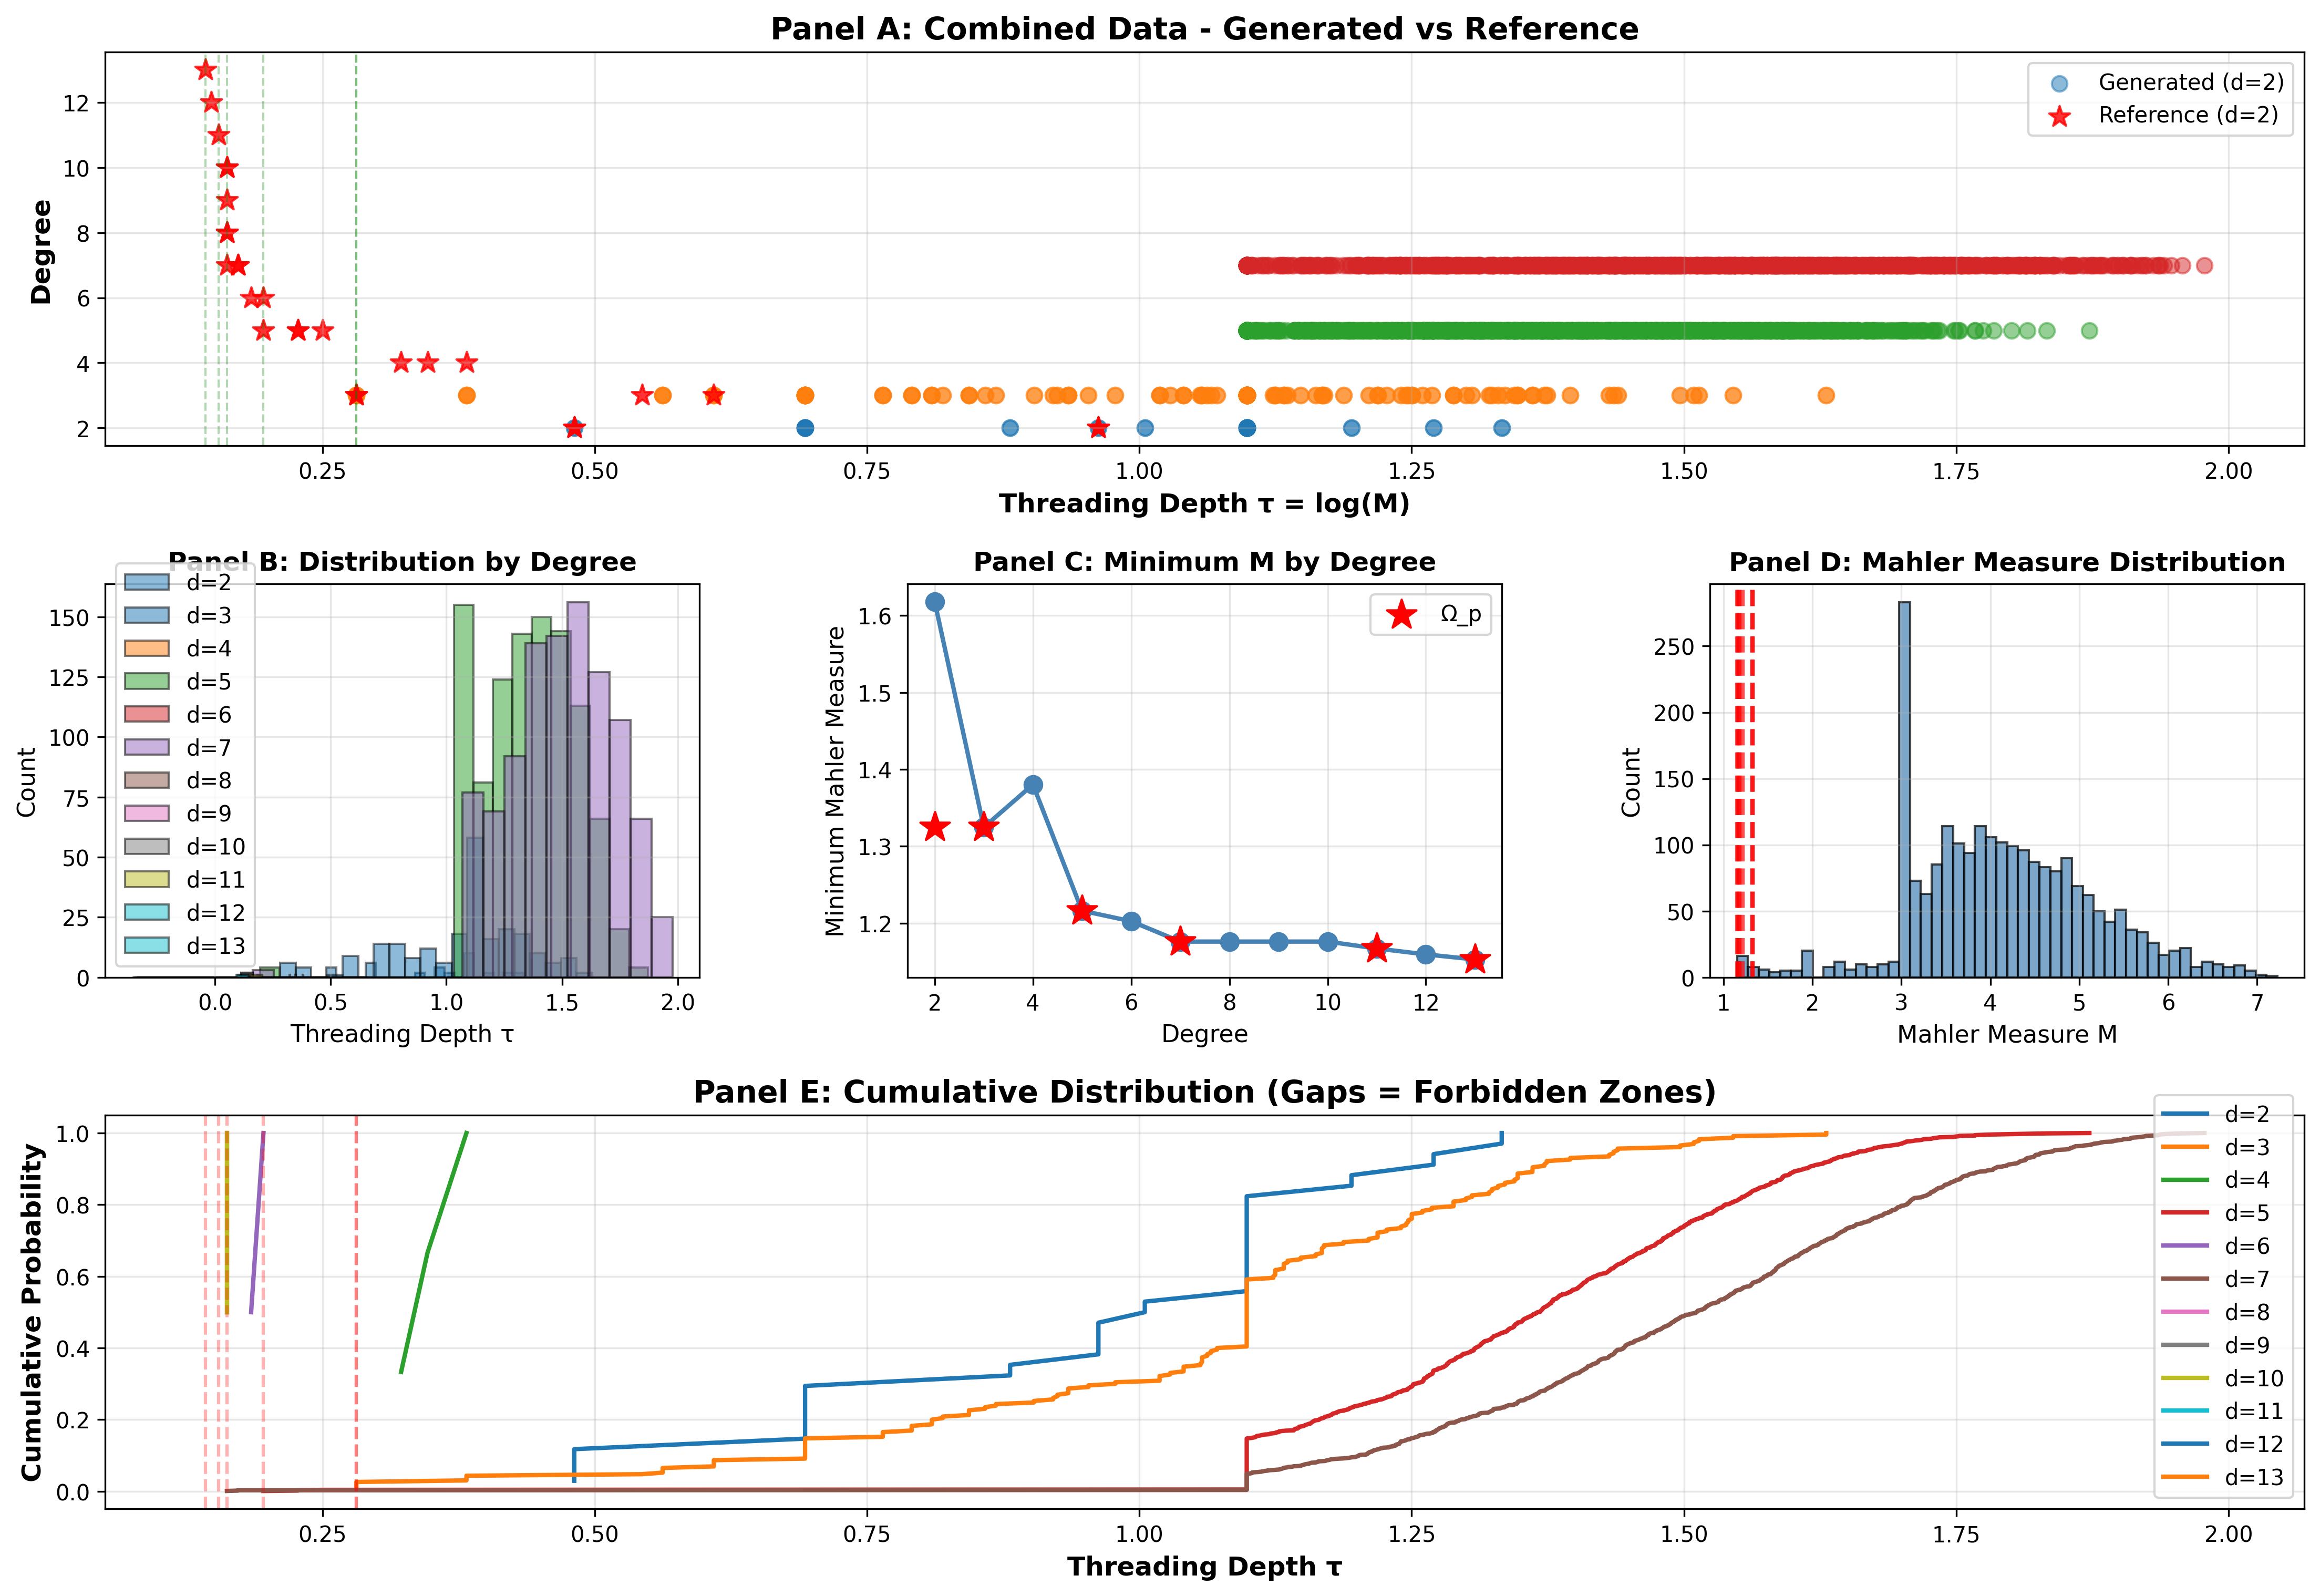

The script that saved this image:
#!/usr/bin/env python3
"""
Combined Analysis: Generated Data + Known Minimal Mahler Measures
Tests Prediction 1: Threading Depth Quantization
"""

import pandas as pd
import numpy as np
import matplotlib.pyplot as plt
from matplotlib.gridspec import GridSpec

# ============================================================================
# LOAD DATA
# ============================================================================

def load_data():
    """
    Load generated data and reference data.
    """
    print("Loading data...")
    
    # Load your generated data
    try:
        df_generated = pd.read_csv('mahler_data.csv')
        print(f"  Loaded {len(df_generated)} generated polynomials")
    except FileNotFoundError:
        print("  WARNING: mahler_data.csv not found")
        df_generated = pd.DataFrame()
    
    # Load reference data
    try:
        df_reference = pd.read_csv('reference_mahler_measures.csv')
        print(f"  Loaded {len(df_reference)} reference polynomials")
    except FileNotFoundError:
        print("  WARNING: reference_mahler_measures.csv not found")
        df_reference = pd.DataFrame()
    
    # Load Omega_p values
    try:
        df_omega = pd.read_csv('omega_p_values.csv')
        print(f"  Loaded {len(df_omega)} Omega_p values")
    except FileNotFoundError:
        print("  WARNING: omega_p_values.csv not found")
        df_omega = pd.DataFrame()
    
    return df_generated, df_reference, df_omega


# ============================================================================
# ANALYSIS
# ============================================================================

def analyze_combined_data(df_generated, df_reference, df_omega):
    """
    Analyze combined dataset.
    """
    print("\n" + "="*70)
    print("COMBINED ANALYSIS")
    print("="*70)
    
    # Combine datasets
    df_generated['source'] = 'generated'
    df_reference['source'] = 'reference'
    
    # Ensure both have same columns
    cols_to_keep = ['degree', 'mahler_measure', 'threading_depth', 'source']
    df_gen_subset = df_generated[cols_to_keep].copy()
    df_ref_subset = df_reference[cols_to_keep].copy()
    
    df_combined = pd.concat([df_gen_subset, df_ref_subset], ignore_index=True)
    
    print(f"\nTotal polynomials: {len(df_combined)}")
    print(f"  Generated: {len(df_generated)}")
    print(f"  Reference: {len(df_reference)}")
    
    # Analysis by degree
    print(f"\n{'='*70}")
    print("ANALYSIS BY DEGREE")
    print(f"{'='*70}")
    
    results = {}
    
    for degree in sorted(df_combined['degree'].unique()):
        subset = df_combined[df_combined['degree'] == degree]
        
        gen_subset = subset[subset['source'] == 'generated']
        ref_subset = subset[subset['source'] == 'reference']
        
        min_M = subset['mahler_measure'].min()
        min_tau = subset['threading_depth'].min()
        
        print(f"\nDegree {degree}:")
        print(f"  Total: {len(subset)} polynomials")
        print(f"    Generated: {len(gen_subset)}")
        print(f"    Reference: {len(ref_subset)}")
        print(f"  Mahler measure range: [{min_M:.6f}, {subset['mahler_measure'].max():.6f}]")
        print(f"  Threading depth range: [{min_tau:.6f}, {subset['threading_depth'].max():.6f}]")
        
        # Compare to Omega_p
        if not df_omega.empty:
            omega_row = df_omega[df_omega['prime'] == degree]
            if not omega_row.empty:
                omega_p = omega_row.iloc[0]['omega_p']
                tau_p = omega_row.iloc[0]['tau_p']
                print(f"  Ω_{degree}: {omega_p:.10f} (τ = {tau_p:.6f})")
                print(f"  Distance to Ω_{degree}: {abs(min_M - omega_p):.10f}")
        
        results[degree] = {
            'count': len(subset),
            'min_M': min_M,
            'max_M': subset['mahler_measure'].max(),
            'min_tau': min_tau,
            'max_tau': subset['threading_depth'].max(),
            'mean_tau': subset['threading_depth'].mean(),
        }
    
    return df_combined, results


# ============================================================================
# VISUALIZATION
# ============================================================================

def create_combined_visualization(df_combined, df_omega, output_file='combined_mahler_analysis.png'):
    """
    Create comprehensive visualization.
    """
    print(f"\nCreating visualization...")
    
    fig = plt.figure(figsize=(18, 12))
    gs = GridSpec(3, 3, figure=fig, hspace=0.35, wspace=0.35)
    
    # ========== Panel A: All data combined ==========
    ax1 = fig.add_subplot(gs[0, :])
    
    for degree in sorted(df_combined['degree'].unique()):
        subset = df_combined[df_combined['degree'] == degree]
        
        # Plot generated vs reference
        gen = subset[subset['source'] == 'generated']
        ref = subset[subset['source'] == 'reference']
        
        if len(gen) > 0:
            ax1.scatter(gen['threading_depth'], [degree]*len(gen), 
                       alpha=0.5, s=50, marker='o', label=f'Generated (d={degree})' if degree == 2 else '')
        
        if len(ref) > 0:
            ax1.scatter(ref['threading_depth'], [degree]*len(ref), 
                       alpha=0.8, s=100, marker='*', color='red', 
                       label=f'Reference (d={degree})' if degree == 2 else '')
    
    # Mark Omega_p positions
    if not df_omega.empty:
        for _, row in df_omega.iterrows():
            p = row['prime']
            tau_p = row['tau_p']
            ax1.axvline(tau_p, color='green', linestyle='--', alpha=0.3, linewidth=1)
    
    ax1.set_xlabel('Threading Depth τ = log(M)', fontsize=12, fontweight='bold')
    ax1.set_ylabel('Degree', fontsize=12, fontweight='bold')
    ax1.set_title('Panel A: Combined Data - Generated vs Reference', fontsize=14, fontweight='bold')
    ax1.grid(alpha=0.3)
    ax1.legend(loc='upper right')
    
    # ========== Panel B: Histogram by degree ==========
    ax2 = fig.add_subplot(gs[1, 0])
    
    colors = plt.cm.tab10(np.linspace(0, 1, len(df_combined['degree'].unique())))
    
    for i, degree in enumerate(sorted(df_combined['degree'].unique())):
        subset = df_combined[df_combined['degree'] == degree]
        ax2.hist(subset['threading_depth'], bins=20, alpha=0.5, 
                color=colors[i], label=f'd={degree}', edgecolor='black')
    
    ax2.set_xlabel('Threading Depth τ', fontsize=11)
    ax2.set_ylabel('Count', fontsize=11)
    ax2.set_title('Panel B: Distribution by Degree', fontsize=12, fontweight='bold')
    ax2.legend()
    ax2.grid(alpha=0.3)
    
    # ========== Panel C: Minimum M by degree ==========
    ax3 = fig.add_subplot(gs[1, 1])
    
    degrees = []
    min_M_values = []
    
    for degree in sorted(df_combined['degree'].unique()):
        subset = df_combined[df_combined['degree'] == degree]
        degrees.append(degree)
        min_M_values.append(subset['mahler_measure'].min())
    
    ax3.plot(degrees, min_M_values, 'o-', linewidth=2, markersize=8, color='steelblue')
    
    # Add Omega_p reference
    if not df_omega.empty:
        omega_degrees = df_omega['prime'].values
        omega_values = df_omega['omega_p'].values
        ax3.scatter(omega_degrees, omega_values, s=200, marker='*', 
                   color='red', zorder=5, label='Ω_p')
    
    ax3.set_xlabel('Degree', fontsize=11)
    ax3.set_ylabel('Minimum Mahler Measure', fontsize=11)
    ax3.set_title('Panel C: Minimum M by Degree', fontsize=12, fontweight='bold')
    ax3.grid(alpha=0.3)
    ax3.legend()
    
    # ========== Panel D: Mahler measure distribution ==========
    ax4 = fig.add_subplot(gs[1, 2])
    
    ax4.hist(df_combined['mahler_measure'], bins=50, alpha=0.7, 
            color='steelblue', edgecolor='black')
    
    # Mark Omega_p positions
    if not df_omega.empty:
        for _, row in df_omega.iterrows():
            ax4.axvline(row['omega_p'], color='red', linestyle='--', 
                       linewidth=2, alpha=0.7)
    
    ax4.set_xlabel('Mahler Measure M', fontsize=11)
    ax4.set_ylabel('Count', fontsize=11)
    ax4.set_title('Panel D: Mahler Measure Distribution', fontsize=12, fontweight='bold')
    ax4.grid(alpha=0.3)
    
    # ========== Panel E: Cumulative distribution ==========
    ax5 = fig.add_subplot(gs[2, :])
    
    for degree in sorted(df_combined['degree'].unique()):
        subset = df_combined[df_combined['degree'] == degree]
        tau_sorted = sorted(subset['threading_depth'].values)
        cumulative = np.arange(1, len(tau_sorted) + 1) / len(tau_sorted)
        ax5.plot(tau_sorted, cumulative, label=f'd={degree}', linewidth=2)
    
    # Mark Omega_p positions
    if not df_omega.empty:
        for _, row in df_omega.iterrows():
            ax5.axvline(row['tau_p'], color='red', linestyle='--', alpha=0.3)
    
    ax5.set_xlabel('Threading Depth τ', fontsize=12, fontweight='bold')
    ax5.set_ylabel('Cumulative Probability', fontsize=12, fontweight='bold')
    ax5.set_title('Panel E: Cumulative Distribution (Gaps = Forbidden Zones)', 
                 fontsize=14, fontweight='bold')
    ax5.legend(loc='lower right')
    ax5.grid(alpha=0.3)
    
    plt.savefig(output_file, dpi=300, bbox_inches='tight')
    print(f"Visualization saved to: {output_file}")
    plt.close()


# ============================================================================
# MAIN
# ============================================================================

def main():
    """
    Main execution.
    """
    print("="*70)
    print("Combined Analysis: Generated + Reference Mahler Measures")
    print("Testing Prediction 1: Threading Depth Quantization")
    print("="*70)
    
    # Load data
    df_generated, df_reference, df_omega = load_data()
    
    if df_generated.empty and df_reference.empty:
        print("\nERROR: No data files found!")
        print("Please run:")
        print("  1. python mahler_measure_analysis.py")
        print("  2. python reference_mahler_database.py")
        return
    
    # Analyze
    df_combined, results = analyze_combined_data(df_generated, df_reference, df_omega)
    
    # Visualize
    if not df_combined.empty:
        create_combined_visualization(df_combined, df_omega)
    
    # Save combined data
    df_combined.to_csv('combined_mahler_analysis.csv', index=False)
    print(f"\nCombined data saved to: combined_mahler_analysis.csv")
    
    # Key findings
    print(f"\n{'='*70}")
    print("KEY FINDINGS")
    print(f"{'='*70}")
    
    print("\n1. ATTRACTOR DETECTION:")
    for degree in sorted(results.keys()):
        res = results[degree]
        print(f"   Degree {degree}: min M = {res['min_M']:.10f}")
    
    print("\n2. THREADING DEPTH HIERARCHY:")
    for degree in sorted(results.keys()):
        res = results[degree]
        print(f"   Degree {degree}: τ_min = {res['min_tau']:.6f}, τ_mean = {res['mean_tau']:.6f}")
    
    print(f"\n{'='*70}")
    print("Analysis complete!")
    print(f"{'='*70}")


if __name__ == '__main__':
    main()